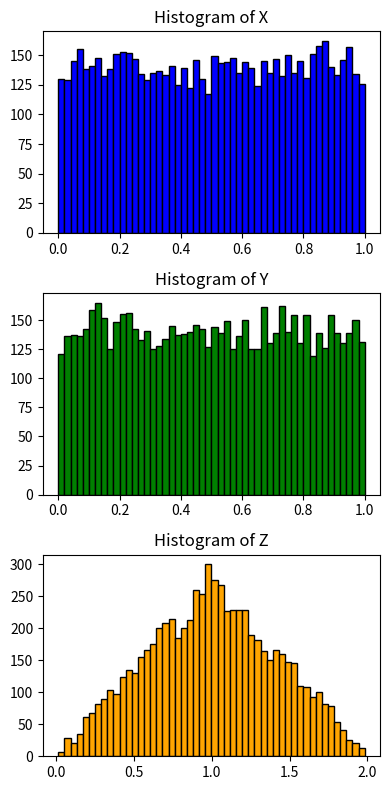

This chart was generated by the following Python code:
import numpy as np
import matplotlib.pyplot as plt


def main():
    print('hello world!')
    rng = np.random.default_rng()
    X = rng.uniform(low=0, high=1, size=7000)
    Y = rng.uniform(low=0, high=1, size=7000)
    Z = X+Y

    fig, ax = plt.subplots(3, figsize=(4, 8))  # Adjust figure size for better visualization

    ax[0].hist(X, bins=50, color='blue', edgecolor='black')
    ax[0].set_title('Histogram of X')
    ax[1].hist(Y, bins=50, color='green', edgecolor='black')
    ax[1].set_title('Histogram of Y')
    ax[2].hist(Z, bins=50, color='orange', edgecolor='black')
    ax[2].set_title('Histogram of Z')

    plt.tight_layout()  # Adjust spacing to avoid overlap
    plt.show()          # Use plt.show() to render the plots



if __name__ == '__main__':
    main()
